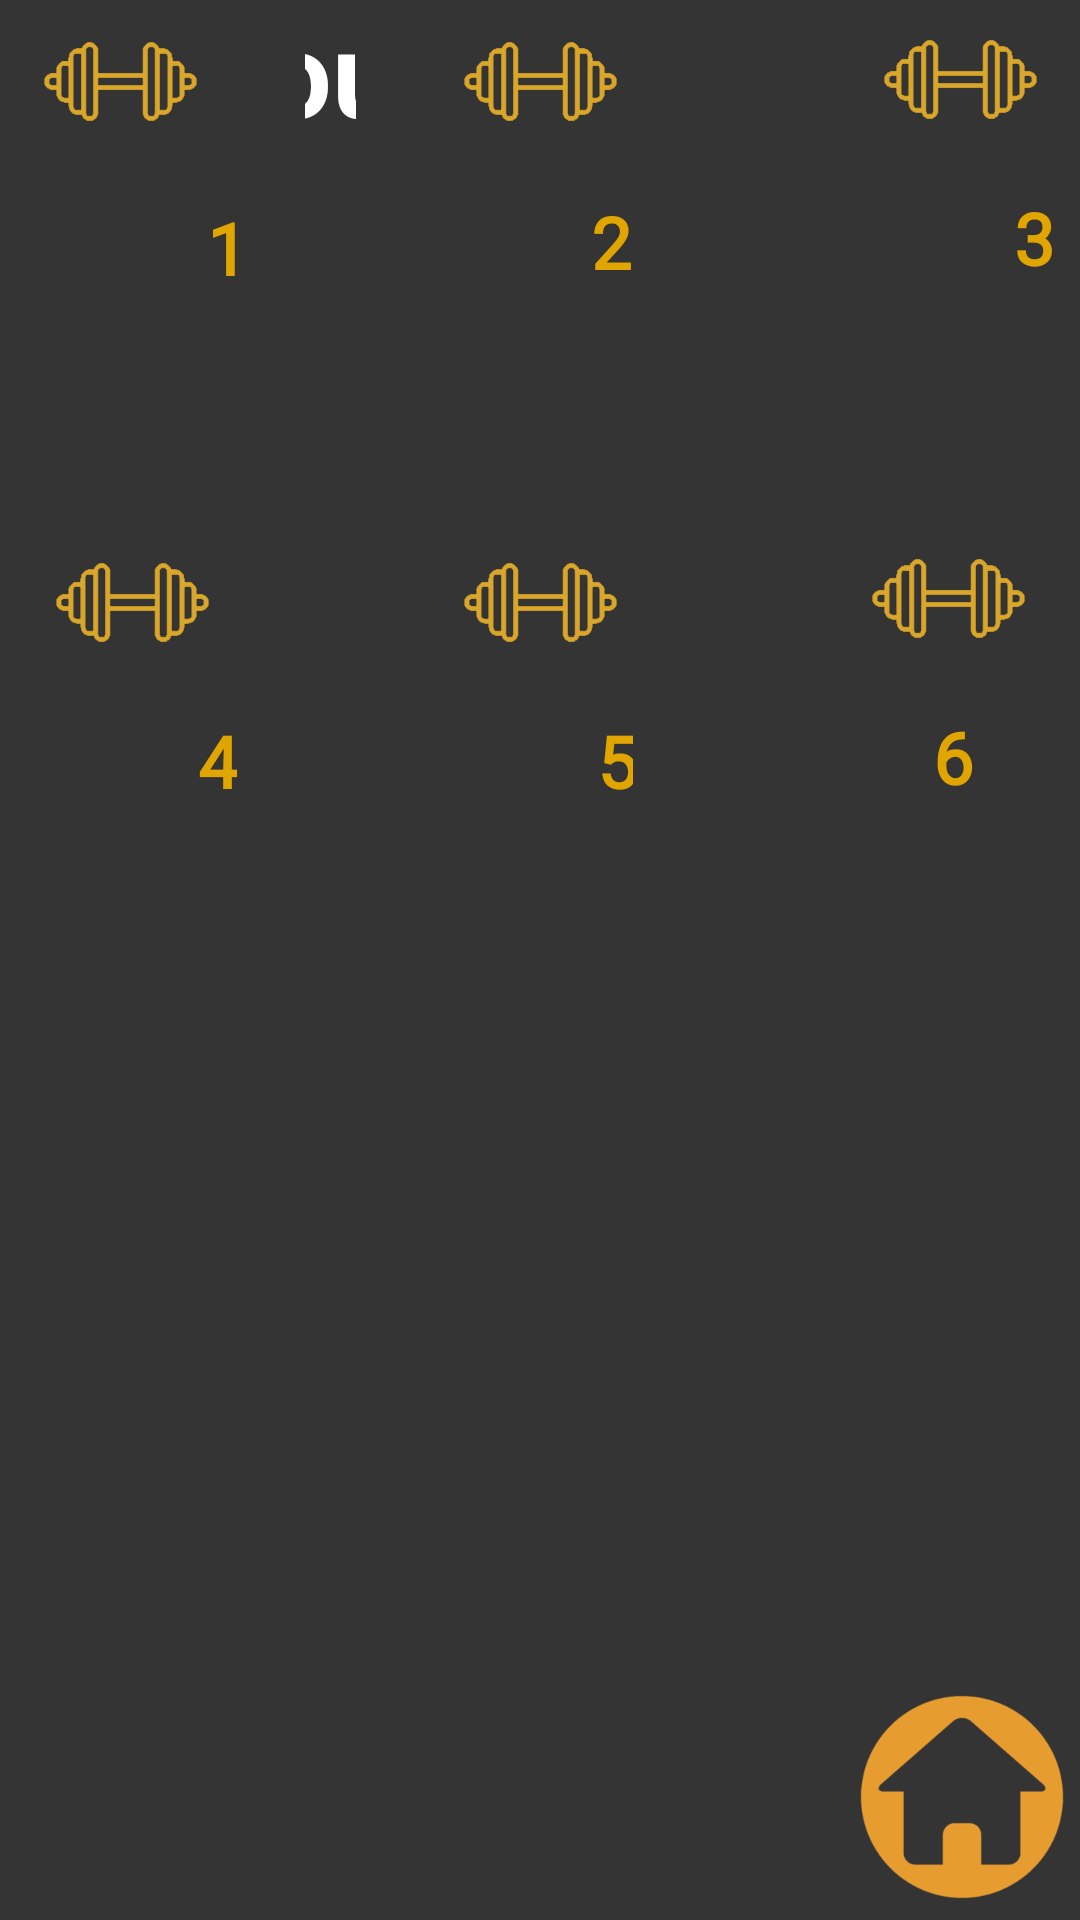

This screen was rendered from an Android layout file. Write that file and the resources it references.
<!-- AndroidManifest.xml: application theme Theme.BrainWashWords -->
<!-- res/layout/activity_main_workout.xml -->
<?xml version="1.0" encoding="utf-8"?>
<androidx.constraintlayout.widget.ConstraintLayout xmlns:android="http://schemas.android.com/apk/res/android"
    xmlns:app="http://schemas.android.com/apk/res-auto"
    xmlns:tools="http://schemas.android.com/tools"
    android:id="@+id/main"
    android:layout_width="match_parent"
    android:layout_height="match_parent"
    android:background="#343434"
    tools:context=".main_workout">

    <ImageView
        android:id="@+id/imageView3"
        android:layout_width="wrap_content"
        android:layout_height="wrap_content"
        app:layout_constraintEnd_toEndOf="parent"
        app:layout_constraintHorizontal_bias="0.0"
        app:layout_constraintStart_toStartOf="parent"
        app:layout_constraintTop_toTopOf="parent"
        app:srcCompat="@drawable/top_background" />

    <TextView
        android:id="@+id/textView5"
        android:layout_width="match_parent"
        android:layout_height="wrap_content"
        android:text="    let's start the \n    workout!"
        android:textColor="@color/white"
        android:textSize="40dp"
        android:textStyle="bold"
        app:layout_constraintBottom_toBottomOf="@+id/imageView3"
        app:layout_constraintStart_toStartOf="parent"
        app:layout_constraintTop_toTopOf="parent" />

    <ImageButton
        android:id="@+id/imageButton"
        android:layout_width="131dp"
        android:layout_height="wrap_content"
        android:layout_gravity="end"
        android:layout_marginStart="5dp"
        android:layout_marginEnd="5dp"
        android:backgroundTint="#343434"
        app:layout_constraintEnd_toStartOf="@+id/imageButton2"
        app:layout_constraintStart_toStartOf="parent"
        app:layout_constraintTop_toBottomOf="@+id/imageView3"
        app:srcCompat="@drawable/barbel" />

    <ImageButton
        android:id="@+id/imageButton2"
        android:layout_width="131dp"
        android:layout_height="wrap_content"
        android:layout_gravity="end"
        android:layout_marginStart="4dp"
        android:layout_marginEnd="4dp"
        android:backgroundTint="#343434"
        app:layout_constraintEnd_toStartOf="@+id/imageButton6"
        app:layout_constraintStart_toEndOf="@+id/imageButton"
        app:layout_constraintTop_toBottomOf="@+id/imageView3"
        app:srcCompat="@drawable/barbel" />

    <ImageButton
        android:id="@+id/imageButton3"
        android:layout_width="131dp"
        android:layout_height="53dp"
        android:layout_gravity="end"
        android:layout_marginStart="5dp"
        android:layout_marginTop="120dp"
        android:layout_marginEnd="5dp"
        android:layout_marginBottom="227dp"
        android:backgroundTint="#343434"
        app:layout_constraintBottom_toBottomOf="parent"
        app:layout_constraintEnd_toEndOf="parent"
        app:layout_constraintStart_toEndOf="@+id/imageButton5"
        app:layout_constraintTop_toBottomOf="@+id/imageButton6"
        app:layout_constraintVertical_bias="0.0"
        app:srcCompat="@drawable/barbel" />

    <ImageButton
        android:id="@+id/imageButton4"
        android:layout_width="131dp"
        android:layout_height="53dp"
        android:layout_gravity="end"
        android:layout_marginStart="5dp"
        android:layout_marginTop="120dp"
        android:layout_marginEnd="5dp"
        android:backgroundTint="#343434"
        app:layout_constraintEnd_toStartOf="@+id/imageButton5"
        app:layout_constraintStart_toStartOf="parent"
        app:layout_constraintTop_toBottomOf="@+id/imageButton"
        app:srcCompat="@drawable/barbel" />

    <ImageButton
        android:id="@+id/imageButton5"
        android:layout_width="131dp"
        android:layout_height="53dp"
        android:layout_gravity="end"
        android:layout_marginTop="120dp"
        android:backgroundTint="#343434"
        app:layout_constraintEnd_toStartOf="@+id/imageButton3"
        app:layout_constraintStart_toEndOf="@+id/imageButton4"
        app:layout_constraintTop_toBottomOf="@+id/imageButton2"
        app:srcCompat="@drawable/barbel" />

    <ImageButton
        android:id="@+id/imageButton6"
        android:layout_width="131dp"
        android:layout_height="53dp"
        android:layout_gravity="end"
        android:layout_marginStart="5dp"
        android:layout_marginEnd="5dp"
        android:backgroundTint="#343434"
        app:layout_constraintEnd_toEndOf="parent"
        app:layout_constraintStart_toEndOf="@+id/imageButton2"
        app:layout_constraintTop_toBottomOf="@+id/imageView3"
        app:srcCompat="@drawable/barbel" />

    <TextView
        android:id="@+id/textView3"
        android:layout_width="10dp"
        android:layout_height="30dp"
        android:layout_marginStart="69dp"
        android:layout_marginTop="12dp"
        android:layout_marginEnd="118dp"
        android:fontFamily="@font/amethysta"
        android:text="1"
        android:textColor="@color/niceYellow"
        android:textSize="24sp"
        android:textStyle="bold"
        app:layout_constraintEnd_toStartOf="@+id/textView9"
        app:layout_constraintHorizontal_bias="0.0"
        app:layout_constraintStart_toStartOf="parent"
        app:layout_constraintTop_toBottomOf="@+id/imageButton" />

    <TextView
        android:id="@+id/textView4"
        android:layout_width="wrap_content"
        android:layout_height="wrap_content"
        android:layout_marginStart="125dp"
        android:layout_marginTop="10dp"
        android:layout_marginEnd="61dp"
        android:fontFamily="@font/amethysta"
        android:text="6"
        android:textColor="@color/niceYellow"
        android:textSize="24sp"
        android:textStyle="bold"
        app:layout_constraintEnd_toEndOf="parent"
        app:layout_constraintStart_toEndOf="@+id/textView6"
        app:layout_constraintTop_toBottomOf="@+id/imageButton3" />

    <TextView
        android:id="@+id/textView6"
        android:layout_width="12dp"
        android:layout_height="31dp"
        android:layout_marginStart="120dp"
        android:layout_marginTop="10dp"
        android:fontFamily="@font/amethysta"
        android:text="5"
        android:textColor="@color/niceYellow"
        android:textSize="24sp"
        android:textStyle="bold"
        app:layout_constraintStart_toEndOf="@+id/textView7"
        app:layout_constraintTop_toBottomOf="@+id/imageButton5" />

    <TextView
        android:id="@+id/textView7"
        android:layout_width="13dp"
        android:layout_height="30dp"
        android:layout_marginStart="66dp"
        android:layout_marginTop="10dp"
        android:layout_marginEnd="120dp"
        android:fontFamily="@font/amethysta"
        android:text="4"
        android:textColor="@color/niceYellow"
        android:textSize="24sp"
        android:textStyle="bold"
        app:layout_constraintEnd_toStartOf="@+id/textView6"
        app:layout_constraintStart_toStartOf="parent"
        app:layout_constraintTop_toBottomOf="@+id/imageButton4" />

    <TextView
        android:id="@+id/textView8"
        android:layout_width="13dp"
        android:layout_height="31dp"
        android:layout_marginStart="127dp"
        android:layout_marginTop="10dp"
        android:layout_marginEnd="60dp"
        android:layout_marginBottom="79dp"
        android:fontFamily="@font/amethysta"
        android:text="3"
        android:textColor="@color/niceYellow"
        android:textSize="24sp"
        android:textStyle="bold"
        app:layout_constraintBottom_toTopOf="@+id/imageButton3"
        app:layout_constraintEnd_toEndOf="parent"
        app:layout_constraintHorizontal_bias="0.0"
        app:layout_constraintStart_toEndOf="@+id/textView9"
        app:layout_constraintTop_toBottomOf="@+id/imageButton6"
        app:layout_constraintVertical_bias="1.0" />

    <TextView
        android:id="@+id/textView9"
        android:layout_width="14dp"
        android:layout_height="31dp"
        android:layout_marginStart="118dp"
        android:layout_marginTop="10dp"
        android:layout_marginBottom="79dp"
        android:fontFamily="@font/amethysta"
        android:text="2"
        android:textColor="@color/niceYellow"
        android:textSize="24sp"
        android:textStyle="bold"
        app:layout_constraintBottom_toTopOf="@+id/imageButton5"
        app:layout_constraintStart_toEndOf="@+id/textView3"
        app:layout_constraintTop_toBottomOf="@+id/imageButton2" />

    <ImageButton
        android:id="@+id/imageButton10"
        android:layout_width="wrap_content"
        android:layout_height="wrap_content"
        android:layout_marginEnd="4dp"
        android:layout_marginBottom="4dp"
        android:background="#343434"
        app:layout_constraintBottom_toBottomOf="parent"
        app:layout_constraintEnd_toEndOf="parent"
        app:srcCompat="@drawable/house" />


</androidx.constraintlayout.widget.ConstraintLayout>
<!-- resources referenced by this layout -->
<resources>
  <color name="niceYellow">#E1A500</color>
  <color name="white">#FFFFFF</color>
  <!-- drawable barbel: png bitmap (drawable-xxxhdpi, 2568 bytes) -->
  <!-- drawable house: png bitmap (drawable-xxxhdpi, 16978 bytes) -->
  <style name="Theme.BrainWashWords" parent="Theme.MaterialComponents.DayNight.NoActionBar">
          <item name="colorPrimary">@color/niceGray</item> 
          <item name="colorOnPrimary">@color/black</item>
  
          <item name="colorSecondary">@color/niceGray</item>
          <item name="colorOnSecondary">@color/black</item>
  
          <item name="android:windowBackground">@color/veryLightBlue</item> 
          <item name="android:textColor">@color/black</item>
      </style>
  <color name="niceGray">#b0b0b0</color>
  <color name="black">#000000</color>
  <color name="veryLightBlue">#e0f7fa</color>
</resources>
